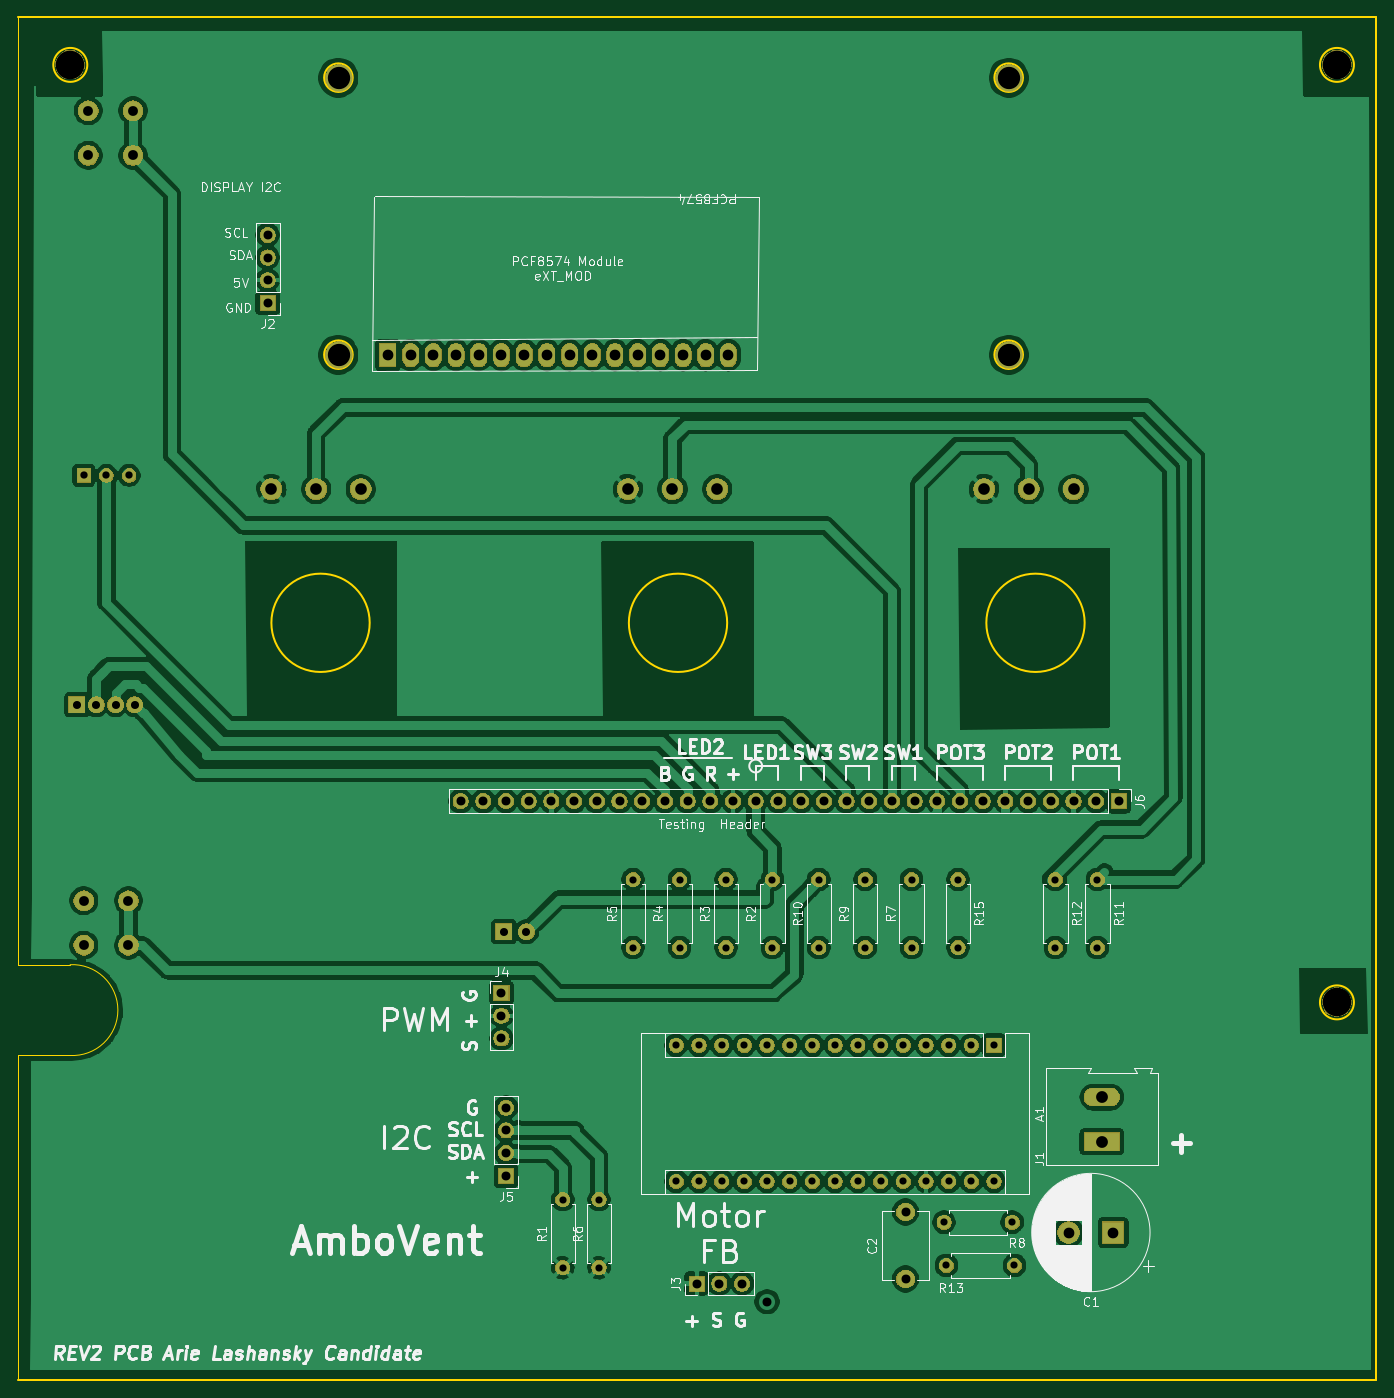
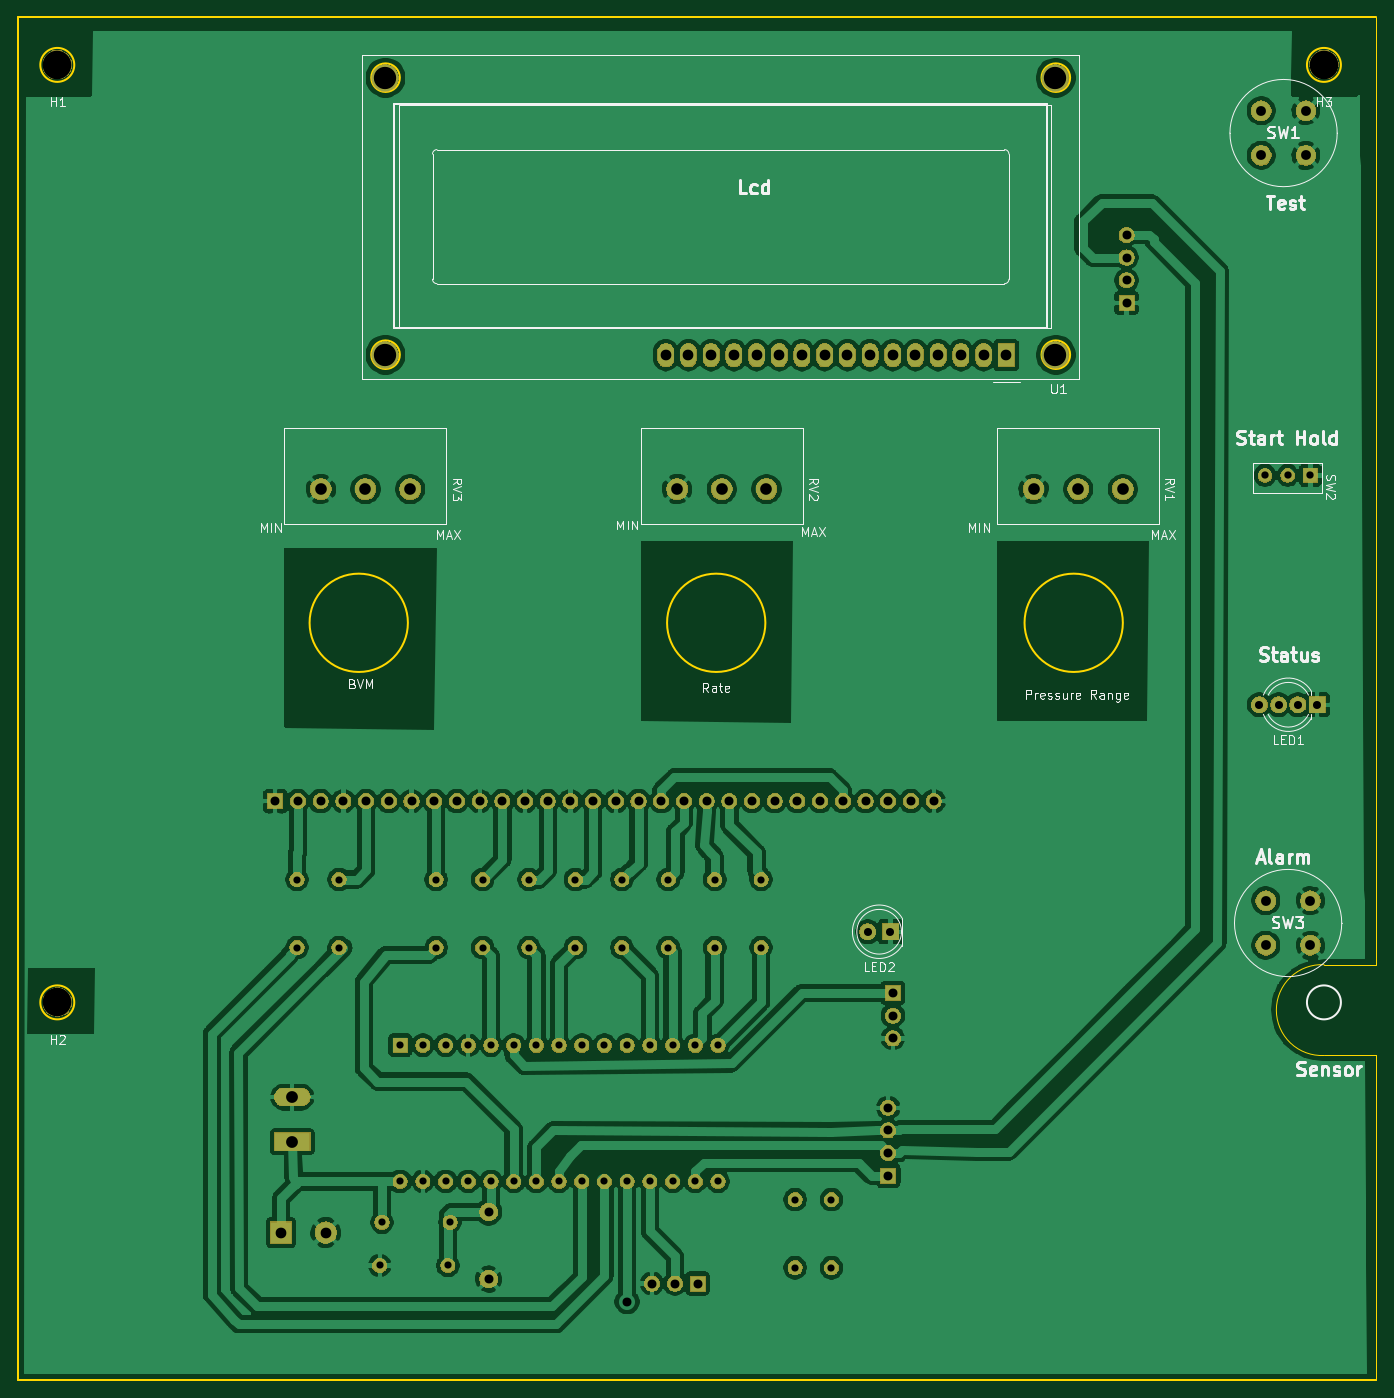
Circuit board: 9 layer files. Board 152.0 x 152.5 mm.
- bottom_copper: respirator-control_rev2-B_Cu.gbr (284042 bytes)
- bottom_mask: respirator-control_rev2-B_Mask.gbr (151588 bytes)
- bottom_silk: respirator-control_rev2-B_SilkS.gbr (31308 bytes)
- outline: respirator-control_rev2-Edge_Cuts.gbr (1842 bytes)
- top_copper: respirator-control_rev2-F_Cu.gbr (280485 bytes)
- top_mask: respirator-control_rev2-F_Mask.gbr (151588 bytes)
- top_silk: respirator-control_rev2-F_SilkS.gbr (85167 bytes)
- drill: respirator-control_rev2-NPTH.drl (347 bytes)
- drill: respirator-control_rev2-PTH.drl (2864 bytes)

=== bottom_copper: respirator-control_rev2-B_Cu.gbr (284042 bytes, source omitted) ===
=== bottom_mask: respirator-control_rev2-B_Mask.gbr (151588 bytes, source omitted) ===
=== bottom_silk: respirator-control_rev2-B_SilkS.gbr (31308 bytes, source omitted) ===
=== outline: respirator-control_rev2-Edge_Cuts.gbr ===
G04 #@! TF.GenerationSoftware,KiCad,Pcbnew,(5.1.5)-3*
G04 #@! TF.CreationDate,2020-04-12T17:29:34+03:00*
G04 #@! TF.ProjectId,respirator-control_rev2,72657370-6972-4617-946f-722d636f6e74,rev?*
G04 #@! TF.SameCoordinates,Original*
G04 #@! TF.FileFunction,Profile,NP*
%FSLAX46Y46*%
G04 Gerber Fmt 4.6, Leading zero omitted, Abs format (unit mm)*
G04 Created by KiCad (PCBNEW (5.1.5)-3) date 2020-04-12 17:29:34*
%MOMM*%
%LPD*%
G04 APERTURE LIST*
%ADD10C,0.150000*%
%ADD11C,0.200000*%
G04 APERTURE END LIST*
D10*
X130710000Y-175518000D02*
X136552000Y-175518002D01*
X130710000Y-174756000D02*
X130710000Y-175518000D01*
X130710000Y-174756000D02*
X130710000Y-69500000D01*
X130710000Y-222000000D02*
X130710000Y-185678000D01*
X136552000Y-185678000D02*
X130710000Y-185678000D01*
X136552000Y-175518002D02*
G75*
G02X136552000Y-185678000I253999J-5079999D01*
G01*
D11*
X168168001Y-107263473D02*
G75*
G03X168168001Y-107263473I-1600000J0D01*
G01*
X138468001Y-74834992D02*
G75*
G03X138468001Y-74834992I-1900000J0D01*
G01*
X282710000Y-222000000D02*
X282710000Y-69500000D01*
X250068001Y-137263473D02*
G75*
G03X250068001Y-137263473I-5500000J0D01*
G01*
X130710000Y-222000000D02*
X282710000Y-222000000D01*
X210068001Y-137263473D02*
G75*
G03X210068001Y-137263473I-5500000J0D01*
G01*
X280198001Y-179734992D02*
G75*
G03X280198001Y-179734992I-1900000J0D01*
G01*
X168168001Y-76263473D02*
G75*
G03X168168001Y-76263473I-1600000J0D01*
G01*
X280198001Y-74834992D02*
G75*
G03X280198001Y-74834992I-1900000J0D01*
G01*
X243168001Y-76263473D02*
G75*
G03X243168001Y-76263473I-1600000J0D01*
G01*
X282710000Y-69500000D02*
X130710000Y-69500000D01*
X170068001Y-137263473D02*
G75*
G03X170068001Y-137263473I-5500000J0D01*
G01*
X243168001Y-107263473D02*
G75*
G03X243168001Y-107263473I-1600000J0D01*
G01*
M02*

=== top_copper: respirator-control_rev2-F_Cu.gbr (280485 bytes, source omitted) ===
=== top_mask: respirator-control_rev2-F_Mask.gbr (151588 bytes, source omitted) ===
=== top_silk: respirator-control_rev2-F_SilkS.gbr (85167 bytes, source omitted) ===
=== drill: respirator-control_rev2-NPTH.drl ===
M48
; DRILL file {KiCad (5.1.5)-3} date 04/12/20 17:45:27
; FORMAT={-:-/ absolute / inch / decimal}
; #@! TF.CreationDate,2020-04-12T17:45:27+03:00
; #@! TF.GenerationSoftware,Kicad,Pcbnew,(5.1.5)-3
; #@! TF.FileFunction,NonPlated,1,2,NPTH
FMAT,2
INCH
T1C0.1260
%
G90
G05
T1
X10.9561Y-7.075
X10.9561Y-2.945
X5.3761Y-2.945
T0
M30

=== drill: respirator-control_rev2-PTH.drl ===
M48
; DRILL file {KiCad (5.1.5)-3} date 04/12/20 17:45:27
; FORMAT={-:-/ absolute / inch / decimal}
; #@! TF.CreationDate,2020-04-12T17:45:27+03:00
; #@! TF.GenerationSoftware,Kicad,Pcbnew,(5.1.5)-3
; #@! TF.FileFunction,Plated,1,2,PTH
FMAT,2
INCH
T1C0.0315
T2C0.0320
T3C0.0354
T4C0.0394
T5C0.0433
T6C0.0472
T7C0.0512
T8C0.0520
T9C0.0984
%
G90
G05
T1
X9.0831Y-6.535
X9.0831Y-6.835
X7.7061Y-7.945
X7.7061Y-8.245
X8.0461Y-7.265
X8.0461Y-7.865
X8.1461Y-7.265
X8.1461Y-7.865
X8.2461Y-7.265
X8.2461Y-7.865
X8.3461Y-7.265
X8.3461Y-7.865
X8.4461Y-7.265
X8.4461Y-7.865
X8.5461Y-7.265
X8.5461Y-7.865
X8.6461Y-7.265
X8.6461Y-7.865
X8.7461Y-7.265
X8.7461Y-7.865
X8.8461Y-7.265
X8.8461Y-7.865
X8.9461Y-7.265
X8.9461Y-7.865
X9.0461Y-7.265
X9.0461Y-7.865
X9.1461Y-7.265
X9.1461Y-7.865
X9.2461Y-7.265
X9.2461Y-7.865
X9.3461Y-7.265
X9.3461Y-7.865
X9.4461Y-7.265
X9.4461Y-7.865
X9.7161Y-6.535
X9.7161Y-6.835
X8.4696Y-6.535
X8.4696Y-6.835
X9.2261Y-8.045
X9.5261Y-8.045
X9.2361Y-8.235
X9.5361Y-8.235
X9.2876Y-6.535
X9.2876Y-6.835
X9.9011Y-6.535
X9.9011Y-6.835
X8.2651Y-6.535
X8.2651Y-6.835
X8.0606Y-6.535
X8.0606Y-6.835
X8.6741Y-6.535
X8.6741Y-6.835
X8.8786Y-6.535
X8.8786Y-6.835
X7.5461Y-7.945
X7.5461Y-8.245
X7.8561Y-6.535
X7.8561Y-6.835
T2
X5.4361Y-4.755
X5.5361Y-4.755
X5.6361Y-4.755
T3
X7.2861Y-6.765
X7.3861Y-6.765
X5.4061Y-5.765
X5.4911Y-5.765
X5.5761Y-5.765
X5.6611Y-5.765
T4
X8.4461Y-8.395
X7.0961Y-6.19
X7.1961Y-6.19
X7.2961Y-6.19
X7.3961Y-6.19
X7.4961Y-6.19
X7.5961Y-6.19
X7.6961Y-6.19
X7.7961Y-6.19
X7.8961Y-6.19
X7.9961Y-6.19
X8.0961Y-6.19
X8.1961Y-6.19
X8.2961Y-6.19
X8.3961Y-6.19
X8.4961Y-6.19
X8.5961Y-6.19
X8.6961Y-6.19
X8.7961Y-6.19
X8.8961Y-6.19
X8.9961Y-6.19
X9.0961Y-6.19
X9.1961Y-6.19
X9.2961Y-6.19
X9.3961Y-6.19
X9.4961Y-6.19
X9.5961Y-6.19
X9.6961Y-6.19
X9.7961Y-6.19
X9.8961Y-6.19
X9.9961Y-6.19
X6.2461Y-3.695
X6.2461Y-3.795
X6.2461Y-3.895
X6.2461Y-3.995
X7.2961Y-7.54
X7.2961Y-7.64
X7.2961Y-7.74
X7.2961Y-7.84
X7.2761Y-7.035
X7.2761Y-7.135
X7.2761Y-7.235
X9.0561Y-7.9997
X9.0561Y-8.295
X8.1361Y-8.315
X8.2361Y-8.315
X8.3361Y-8.315
T5
X5.4361Y-6.6281
X5.4361Y-6.825
X5.6329Y-6.6281
X5.6329Y-6.825
X5.4561Y-3.1481
X5.4561Y-3.345
X5.6529Y-3.1481
X5.6529Y-3.345
T6
X9.7742Y-8.09
X9.9711Y-8.09
X6.7761Y-4.225
X6.8761Y-4.225
X6.9761Y-4.225
X7.0761Y-4.225
X7.1761Y-4.225
X7.2761Y-4.225
X7.3761Y-4.225
X7.4761Y-4.225
X7.5761Y-4.225
X7.6761Y-4.225
X7.7761Y-4.225
X7.8761Y-4.225
X7.9761Y-4.225
X8.0761Y-4.225
X8.1761Y-4.225
X8.2761Y-4.225
T7
X7.8324Y-4.815
X8.0292Y-4.815
X8.2261Y-4.815
X6.2624Y-4.815
X6.4592Y-4.815
X6.6561Y-4.815
X9.4024Y-4.815
X9.5992Y-4.815
X9.7961Y-4.815
T8
X9.9211Y-7.4931
X9.9211Y-7.69
T9
X6.5596Y-3.0045
X6.5596Y-4.225
X9.5123Y-3.0045
X9.5123Y-4.225
T0
M30
